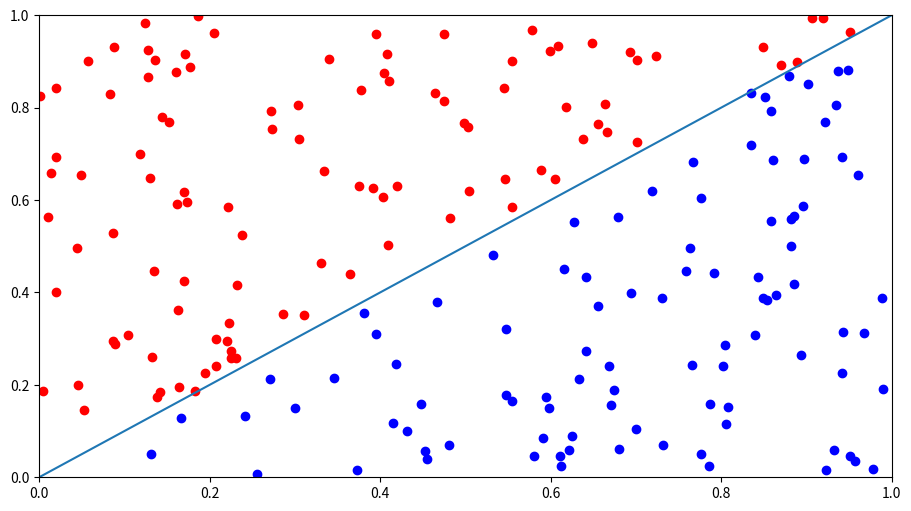
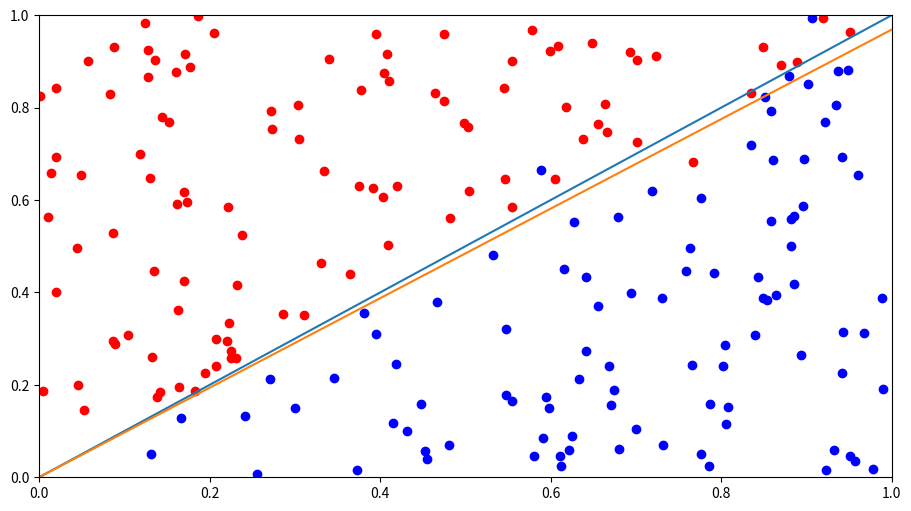
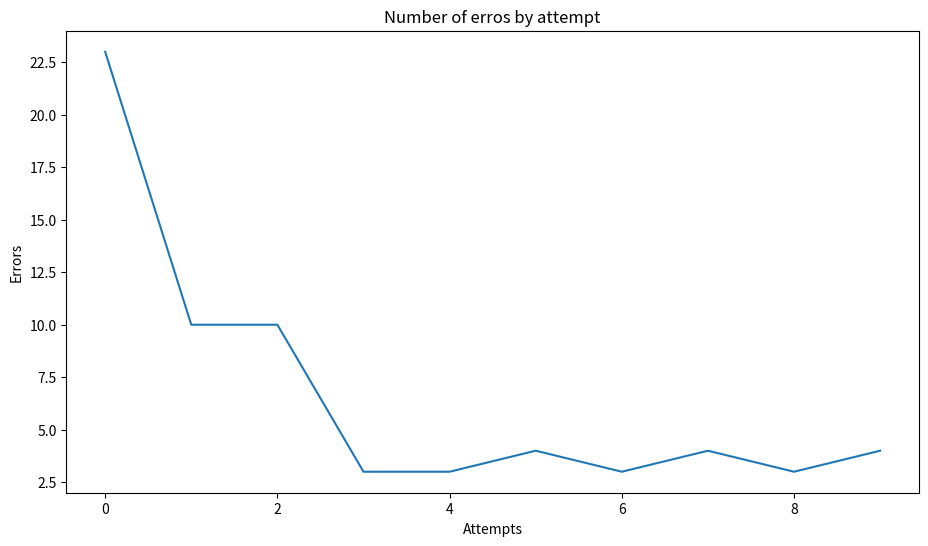
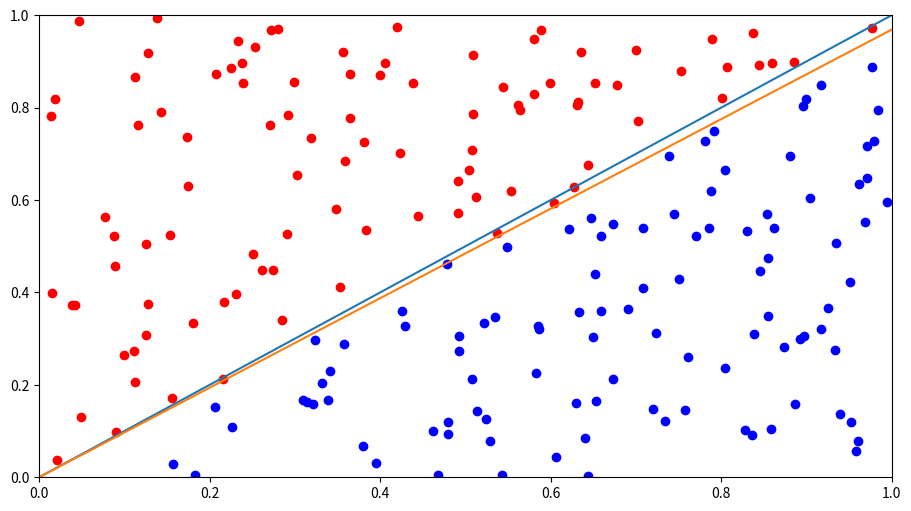

Reproduce these figures in Python, in order.
# -*- coding: utf-8 -*-

import numpy as np
from matplotlib import pyplot as plt

# Parameters:
n = 200 #number of points
attempts_max = 10 # max number of attempts

y = []
w = np.array([0,0]) # weights vector

# Defining random vector X.
a = np.random.rand(n)
b = np.random.rand(n)
X = np.array(list(zip(a,b)))

# Defining answer vector y
for i in range(n):
  if X[i][0] > X[i][1]: 
      y.append(1) 
  else: 
      y.append(-1)

def plot(X, y, w): # function that plots the points and the boundary line

  rotation_matrix = np.array([[0,-1],[1,0]]) # 270 degrees clockwise rotation matrix
  w_r = np.dot(rotation_matrix, w)*10 # rotated vector w multiplied by 10
  
  plt.figure(figsize = (11,6))
  for i in range(n):
      if y[i] == 1:
          plt.scatter(X[i][0], X[i][1], c = 'b' ) # blue if the point is above the line
      if y[i] == -1:
          plt.scatter(X[i][0], X[i][1], c = 'r') # red if the point is below the line
  plt.xlim(0,1)
  plt.ylim(0,1)
  plt.plot([0,1], [0,1])
  plt.plot([0,w_r[0]],[0,w_r[1]]) # plots rotated w
  plt.show()

# plot the points using vector y and initial w as parameters.
plot(X, y, w)

attempt, errors = 0, []

while attempt < attempts_max: # execute the iteration until the max number of attempts.
  h = []
  errors_count = 0
  for i in range(n):
      h.append(np.sign(np.dot(w.T, X[i])))
      if h[i] != y[i]:
          w = w + X[i]*y[i] # PLA
          errors_count += 1

  errors.append(errors_count)
  attempt += 1

# plot the points using vector h and new w as parameters.
# orange line means the rotated vector w, the boundary line.
plot(X, h, w)

plt.figure(figsize = (11,6))
plt.plot(np.arange((len(errors))),errors)
plt.xlabel('Attempts')
plt.ylabel('Errors')
plt.title('Number of erros by attempt')
plt.show()

# new sample, using the same weights vector w

a2 = np.random.rand(n)
b2 = np.random.rand(n)
X2 = np.array(list(zip(a2,b2)))
h2 = []
for i in range(n):
    h2.append(np.sign(np.dot(w.T, X2[i])))

plot(X2, h2, w)

